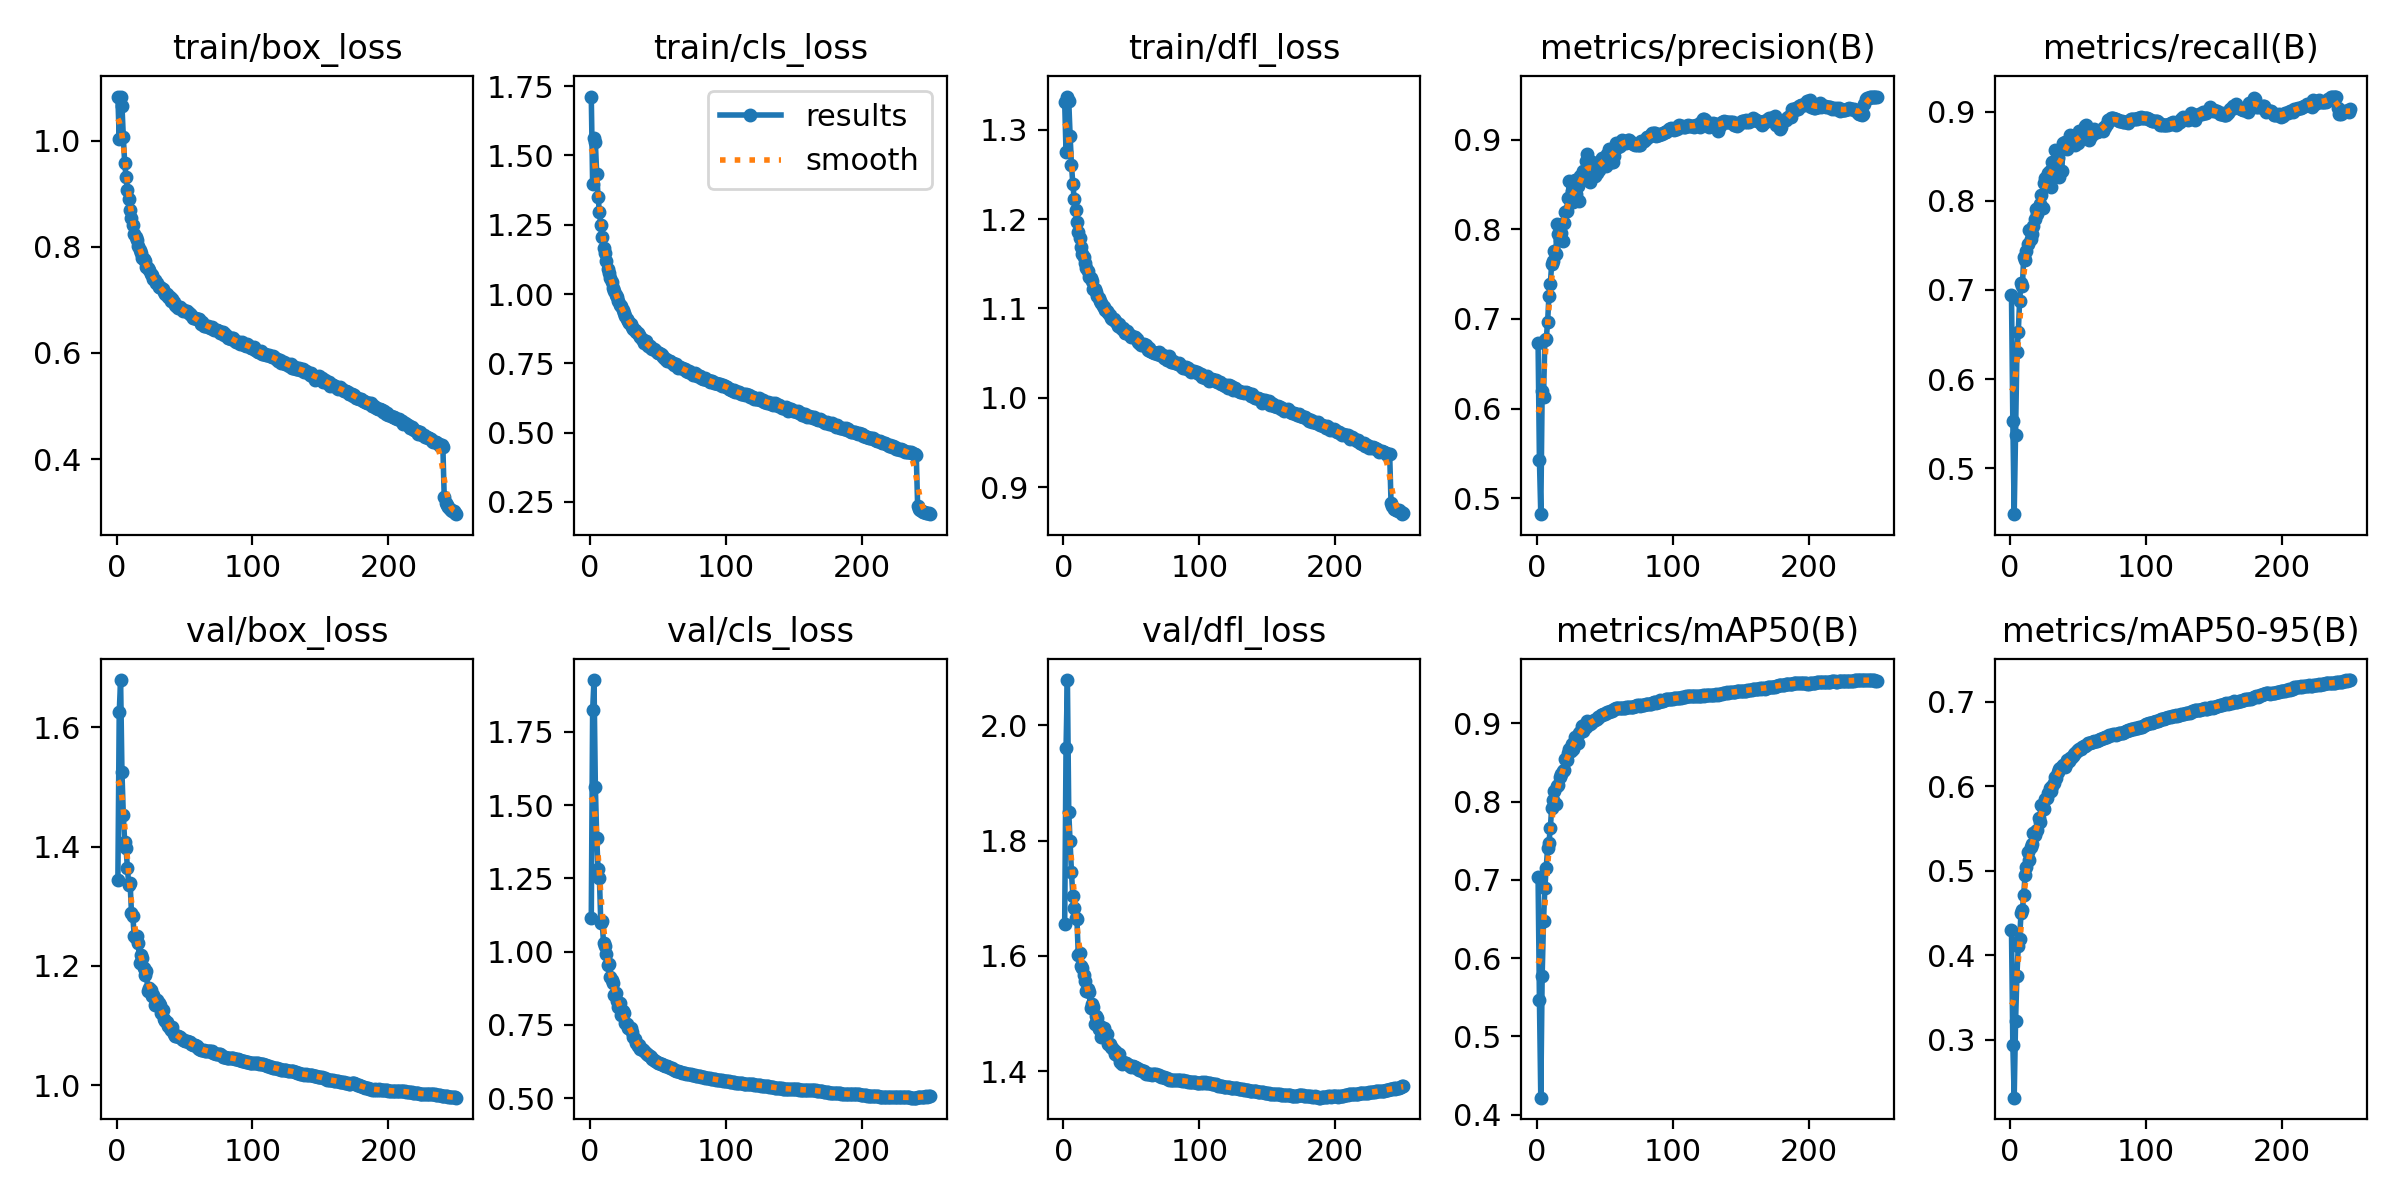

The file beside this chart, header and first rows:
epoch, time, train/box_loss, train/cls_loss, train/dfl_loss, metrics/precision(B), metrics/recall(B), metrics/mAP50(B), metrics/mAP50-95(B), val/box_loss, val/cls_loss, val/dfl_loss, lr/pg0, lr/pg1, lr/pg2, lr/pg3, lr/pg4, lr/pg5, lr/pg6, lr/pg7
1, 361.3, 1.083, 1.712, 1.331, 0.6737, 0.6944, 0.7042, 0.4298, 1.343, 1.115, 1.656, 0.009988, 0.003329, 0.009988, 0.003329, 0.009988, 0.003329, 0.009988, 0.003329
2, 677, 1.004, 1.397, 1.275, 0.5423, 0.5525, 0.5469, 0.2939, 1.625, 1.823, 1.96, 0.01991, 0.006636, 0.01991, 0.006636, 0.01991, 0.006636, 0.01991, 0.006636
3, 989.3, 1.084, 1.563, 1.337, 0.482, 0.4485, 0.4217, 0.2317, 1.679, 1.927, 2.079, 0.02975, 0.009917, 0.02975, 0.009917, 0.02975, 0.009917, 0.02975, 0.009917
4, 1281, 1.066, 1.547, 1.332, 0.6193, 0.5371, 0.5777, 0.3218, 1.524, 1.563, 1.85, 0.02964, 0.009881, 0.02964, 0.009881, 0.02964, 0.009881, 0.02964, 0.009881
5, 1563, 1.008, 1.433, 1.293, 0.6126, 0.63, 0.6474, 0.376, 1.453, 1.389, 1.799, 0.02952, 0.009842, 0.02952, 0.009842, 0.02952, 0.009842, 0.02952, 0.009842
6, 1845, 0.9584, 1.351, 1.261, 0.6767, 0.6526, 0.6902, 0.4105, 1.407, 1.281, 1.745, 0.02941, 0.009802, 0.02941, 0.009802, 0.02941, 0.009802, 0.02941, 0.009802
7, 2130, 0.9323, 1.295, 1.239, 0.6772, 0.6879, 0.7149, 0.4198, 1.398, 1.25, 1.704, 0.02929, 0.009762, 0.02929, 0.009762, 0.02929, 0.009762, 0.02929, 0.009762
8, 2417, 0.9076, 1.25, 1.223, 0.6965, 0.708, 0.7411, 0.4494, 1.365, 1.098, 1.684, 0.02917, 0.009723, 0.02917, 0.009723, 0.02917, 0.009723, 0.02917, 0.009723
9, 2702, 0.8899, 1.207, 1.21, 0.7256, 0.704, 0.7476, 0.4536, 1.336, 1.106, 1.666, 0.02905, 0.009683, 0.02905, 0.009683, 0.02905, 0.009683, 0.02905, 0.009683
10, 2994, 0.8691, 1.166, 1.196, 0.7387, 0.7366, 0.7661, 0.471, 1.339, 1.028, 1.664, 0.02893, 0.009644, 0.02893, 0.009644, 0.02893, 0.009644, 0.02893, 0.009644
11, 3287, 0.8552, 1.148, 1.186, 0.7615, 0.7335, 0.7918, 0.4952, 1.289, 1.021, 1.602, 0.02881, 0.009604, 0.02881, 0.009604, 0.02881, 0.009604, 0.02881, 0.009604
12, 3579, 0.8407, 1.118, 1.179, 0.7649, 0.7437, 0.8023, 0.504, 1.283, 0.9901, 1.605, 0.02869, 0.009564, 0.02869, 0.009564, 0.02869, 0.009564, 0.02869, 0.009564
13, 3881, 0.8246, 1.092, 1.168, 0.7754, 0.7514, 0.8132, 0.5221, 1.251, 0.9547, 1.583, 0.02857, 0.009525, 0.02857, 0.009525, 0.02857, 0.009525, 0.02857, 0.009525
14, 4184, 0.8181, 1.075, 1.161, 0.7724, 0.767, 0.7968, 0.513, 1.246, 0.9571, 1.58, 0.02846, 0.009485, 0.02846, 0.009485, 0.02846, 0.009485, 0.02846, 0.009485
15, 4488, 0.8123, 1.057, 1.157, 0.8059, 0.7576, 0.82, 0.5282, 1.251, 0.9125, 1.566, 0.02834, 0.009446, 0.02834, 0.009446, 0.02834, 0.009446, 0.02834, 0.009446
16, 4785, 0.8013, 1.043, 1.15, 0.7953, 0.7625, 0.8209, 0.5313, 1.239, 0.9032, 1.557, 0.02822, 0.009406, 0.02822, 0.009406, 0.02822, 0.009406, 0.02822, 0.009406
17, 5079, 0.7951, 1.021, 1.145, 0.788, 0.7716, 0.8317, 0.5449, 1.206, 0.8917, 1.539, 0.0281, 0.009366, 0.0281, 0.009366, 0.0281, 0.009366, 0.0281, 0.009366
18, 5374, 0.7892, 1.012, 1.142, 0.7964, 0.7798, 0.835, 0.5419, 1.219, 0.8504, 1.542, 0.02798, 0.009327, 0.02798, 0.009327, 0.02798, 0.009327, 0.02798, 0.009327
19, 5670, 0.7798, 0.9958, 1.135, 0.7873, 0.791, 0.8395, 0.5473, 1.213, 0.858, 1.537, 0.02786, 0.009287, 0.02786, 0.009287, 0.02786, 0.009287, 0.02786, 0.009287
20, 5965, 0.7771, 0.9876, 1.134, 0.8073, 0.7856, 0.8403, 0.5485, 1.197, 0.8296, 1.51, 0.02774, 0.009248, 0.02774, 0.009248, 0.02774, 0.009248, 0.02774, 0.009248
21, 6260, 0.7727, 0.9739, 1.13, 0.8192, 0.793, 0.8539, 0.5622, 1.185, 0.8094, 1.517, 0.02762, 0.009208, 0.02762, 0.009208, 0.02762, 0.009208, 0.02762, 0.009208
22, 6555, 0.7618, 0.961, 1.122, 0.8209, 0.7958, 0.8531, 0.5575, 1.191, 0.8228, 1.511, 0.02751, 0.009168, 0.02751, 0.009168, 0.02751, 0.009168, 0.02751, 0.009168
23, 6845, 0.76, 0.9552, 1.122, 0.8351, 0.8067, 0.8616, 0.5772, 1.158, 0.7831, 1.481, 0.02739, 0.009129, 0.02739, 0.009129, 0.02739, 0.009129, 0.02739, 0.009129
24, 7141, 0.7567, 0.9427, 1.119, 0.8536, 0.7922, 0.8674, 0.5753, 1.163, 0.7987, 1.496, 0.02727, 0.009089, 0.02727, 0.009089, 0.02727, 0.009089, 0.02727, 0.009089
25, 7432, 0.7497, 0.9299, 1.114, 0.8301, 0.8196, 0.8649, 0.5727, 1.16, 0.789, 1.491, 0.02715, 0.00905, 0.02715, 0.00905, 0.02715, 0.00905, 0.02715, 0.00905
26, 7725, 0.747, 0.9192, 1.111, 0.8434, 0.8257, 0.8736, 0.585, 1.149, 0.7561, 1.473, 0.02703, 0.00901, 0.02703, 0.00901, 0.02703, 0.00901, 0.02703, 0.00901
27, 8018, 0.7403, 0.911, 1.109, 0.8312, 0.8235, 0.8677, 0.5861, 1.151, 0.7541, 1.479, 0.02691, 0.00897, 0.02691, 0.00897, 0.02691, 0.00897, 0.02691, 0.00897
28, 8310, 0.7371, 0.9045, 1.106, 0.8552, 0.8308, 0.8827, 0.5915, 1.135, 0.7393, 1.459, 0.02679, 0.008931, 0.02679, 0.008931, 0.02679, 0.008931, 0.02679, 0.008931
29, 8601, 0.7312, 0.8939, 1.102, 0.8401, 0.8329, 0.8813, 0.5979, 1.137, 0.7391, 1.465, 0.02667, 0.008891, 0.02667, 0.008891, 0.02667, 0.008891, 0.02667, 0.008891
30, 8891, 0.7314, 0.891, 1.102, 0.8484, 0.8157, 0.8753, 0.5947, 1.142, 0.74, 1.474, 0.02655, 0.008852, 0.02655, 0.008852, 0.02655, 0.008852, 0.02655, 0.008852
31, 9183, 0.7247, 0.8801, 1.098, 0.8318, 0.8432, 0.8878, 0.6006, 1.137, 0.7245, 1.467, 0.02644, 0.008812, 0.02644, 0.008812, 0.02644, 0.008812, 0.02644, 0.008812
32, 9475, 0.7244, 0.8753, 1.097, 0.8601, 0.8391, 0.889, 0.6034, 1.134, 0.7095, 1.465, 0.02632, 0.008772, 0.02632, 0.008772, 0.02632, 0.008772, 0.02632, 0.008772
33, 9768, 0.7227, 0.8701, 1.094, 0.8552, 0.8563, 0.8964, 0.6112, 1.12, 0.7024, 1.447, 0.0262, 0.008733, 0.0262, 0.008733, 0.0262, 0.008733, 0.0262, 0.008733
34, 10059, 0.7198, 0.8631, 1.093, 0.865, 0.8331, 0.8903, 0.6097, 1.126, 0.6884, 1.448, 0.02608, 0.008693, 0.02608, 0.008693, 0.02608, 0.008693, 0.02608, 0.008693
35, 10351, 0.7154, 0.8585, 1.089, 0.8592, 0.8479, 0.8974, 0.6167, 1.112, 0.677, 1.441, 0.02596, 0.008654, 0.02596, 0.008654, 0.02596, 0.008654, 0.02596, 0.008654
36, 10642, 0.711, 0.8505, 1.088, 0.8762, 0.8271, 0.8956, 0.6198, 1.107, 0.6794, 1.441, 0.02584, 0.008614, 0.02584, 0.008614, 0.02584, 0.008614, 0.02584, 0.008614
37, 10932, 0.711, 0.8466, 1.089, 0.884, 0.8323, 0.9024, 0.6212, 1.105, 0.667, 1.436, 0.02572, 0.008574, 0.02572, 0.008574, 0.02572, 0.008574, 0.02572, 0.008574
38, 11227, 0.7056, 0.8386, 1.086, 0.8782, 0.8332, 0.9009, 0.6231, 1.099, 0.668, 1.431, 0.0256, 0.008535, 0.0256, 0.008535, 0.0256, 0.008535, 0.0256, 0.008535
39, 11517, 0.7059, 0.8347, 1.085, 0.8533, 0.8647, 0.8986, 0.6254, 1.096, 0.6632, 1.433, 0.02549, 0.008495, 0.02549, 0.008495, 0.02549, 0.008495, 0.02549, 0.008495
40, 11810, 0.6981, 0.8244, 1.081, 0.8637, 0.8656, 0.9003, 0.6227, 1.092, 0.6616, 1.426, 0.02537, 0.008456, 0.02537, 0.008456, 0.02537, 0.008456, 0.02537, 0.008456
41, 12101, 0.7011, 0.8314, 1.082, 0.8758, 0.8639, 0.9018, 0.626, 1.098, 0.6529, 1.43, 0.02525, 0.008416, 0.02525, 0.008416, 0.02525, 0.008416, 0.02525, 0.008416
42, 12384, 0.6958, 0.8189, 1.079, 0.8704, 0.8575, 0.9038, 0.6308, 1.086, 0.6513, 1.416, 0.02513, 0.008376, 0.02513, 0.008376, 0.02513, 0.008376, 0.02513, 0.008376
43, 12672, 0.6898, 0.812, 1.077, 0.8601, 0.8648, 0.904, 0.6293, 1.082, 0.6485, 1.413, 0.02501, 0.008337, 0.02501, 0.008337, 0.02501, 0.008337, 0.02501, 0.008337
44, 12961, 0.6894, 0.8123, 1.078, 0.8629, 0.8738, 0.9061, 0.6326, 1.082, 0.6441, 1.415, 0.02489, 0.008297, 0.02489, 0.008297, 0.02489, 0.008297, 0.02489, 0.008297
45, 13255, 0.6852, 0.8039, 1.073, 0.8744, 0.8684, 0.9076, 0.6338, 1.082, 0.6397, 1.415, 0.02477, 0.008258, 0.02477, 0.008258, 0.02477, 0.008258, 0.02477, 0.008258
46, 13542, 0.6869, 0.801, 1.073, 0.8663, 0.8689, 0.9083, 0.6355, 1.08, 0.634, 1.414, 0.02465, 0.008218, 0.02465, 0.008218, 0.02465, 0.008218, 0.02465, 0.008218
47, 13827, 0.6876, 0.8004, 1.074, 0.877, 0.8631, 0.911, 0.6376, 1.08, 0.6293, 1.413, 0.02454, 0.008178, 0.02454, 0.008178, 0.02454, 0.008178, 0.02454, 0.008178
48, 14118, 0.6833, 0.7964, 1.071, 0.8798, 0.8624, 0.9102, 0.6393, 1.078, 0.626, 1.41, 0.02442, 0.008139, 0.02442, 0.008139, 0.02442, 0.008139, 0.02442, 0.008139
49, 14405, 0.6792, 0.7919, 1.07, 0.8738, 0.8707, 0.9122, 0.6415, 1.076, 0.6244, 1.409, 0.0243, 0.008099, 0.0243, 0.008099, 0.0243, 0.008099, 0.0243, 0.008099
50, 14693, 0.6792, 0.786, 1.068, 0.8791, 0.8642, 0.9116, 0.6428, 1.074, 0.6204, 1.408, 0.02418, 0.00806, 0.02418, 0.00806, 0.02418, 0.00806, 0.02418, 0.00806
51, 14986, 0.6796, 0.7865, 1.069, 0.8703, 0.8787, 0.9133, 0.6438, 1.074, 0.6184, 1.408, 0.02406, 0.00802, 0.02406, 0.00802, 0.02406, 0.00802, 0.02406, 0.00802
52, 15280, 0.6784, 0.7851, 1.068, 0.8839, 0.8693, 0.915, 0.6443, 1.074, 0.6158, 1.408, 0.02394, 0.00798, 0.02394, 0.00798, 0.02394, 0.00798, 0.02394, 0.00798
53, 15572, 0.6753, 0.7819, 1.068, 0.8894, 0.8707, 0.9147, 0.6457, 1.072, 0.6145, 1.406, 0.02382, 0.007941, 0.02382, 0.007941, 0.02382, 0.007941, 0.02382, 0.007941
54, 15865, 0.6744, 0.7737, 1.066, 0.8828, 0.8736, 0.9155, 0.6469, 1.072, 0.6123, 1.406, 0.0237, 0.007901, 0.0237, 0.007901, 0.0237, 0.007901, 0.0237, 0.007901
55, 16154, 0.6711, 0.7675, 1.062, 0.8751, 0.8839, 0.9161, 0.647, 1.07, 0.6101, 1.403, 0.02358, 0.007862, 0.02358, 0.007862, 0.02358, 0.007862, 0.02358, 0.007862
56, 16438, 0.6663, 0.7653, 1.061, 0.875, 0.8847, 0.9173, 0.6491, 1.068, 0.6084, 1.402, 0.02347, 0.007822, 0.02347, 0.007822, 0.02347, 0.007822, 0.02347, 0.007822
57, 16728, 0.6651, 0.7598, 1.059, 0.8824, 0.8766, 0.9186, 0.6512, 1.068, 0.6081, 1.402, 0.02335, 0.007782, 0.02335, 0.007782, 0.02335, 0.007782, 0.02335, 0.007782
58, 17022, 0.6655, 0.7599, 1.06, 0.8965, 0.8679, 0.9192, 0.6505, 1.067, 0.6055, 1.401, 0.02323, 0.007743, 0.02323, 0.007743, 0.02323, 0.007743, 0.02323, 0.007743
59, 17314, 0.6634, 0.7594, 1.061, 0.8929, 0.8715, 0.9192, 0.6511, 1.066, 0.6038, 1.4, 0.02311, 0.007703, 0.02311, 0.007703, 0.02311, 0.007703, 0.02311, 0.007703
60, 17606, 0.6634, 0.7512, 1.058, 0.8916, 0.8738, 0.9198, 0.652, 1.063, 0.6022, 1.397, 0.02299, 0.007664, 0.02299, 0.007664, 0.02299, 0.007664, 0.02299, 0.007664
... 190 more rows
